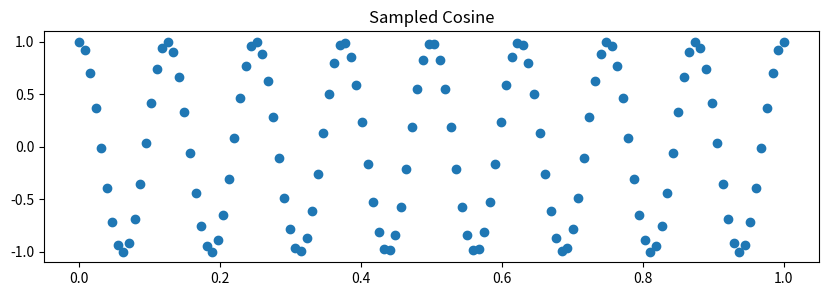

This figure's Python source:
import numpy as np
import matplotlib.pyplot as plt
import math

#Part 1.a
f = [2, 3, 4, 4] 

f_transformed = np.fft.fft(f, norm='forward')
f_reverse_transform = np.fft.ifft(f_transformed, norm='forward')

print(f_transformed)
print(f_reverse_transform)

#Part 1.b
cos_sample_size = 128
cycles = 8
u = 8
period = 2*math.pi*u

#get max x value 
max_x = (2*math.pi*cycles)/period

#calculate sample points within interval
sample_points = np.linspace(0, max_x, 128)

#sample cos function
cos_samples = []
for x in sample_points:
    cos_samples.append(math.cos(2*math.pi*u*x))

cos_samples = np.array(cos_samples)

#plot figure
plt.figure(figsize=(10, 3))
plt.plot(sample_points, cos_samples, 'o')
plt.title("Sampled Cosine")
plt.savefig("Sampled_Cosine.png")